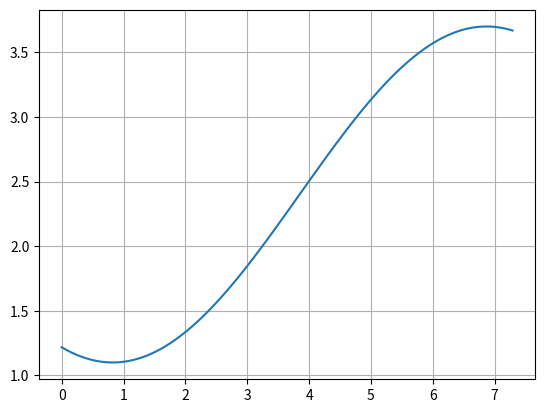

Generate this figure with matplotlib:
import math
import matplotlib.pyplot as plt

def f(x):
    return 1.3 * math.sin(0.52 * x - 2) + 2.4

x = 0
dx = 0.001
N = 24

y_list = []
x_list = []
area = 0

while round(area, 3) < 17:
    area += f(x) * dx
    y_list.append(f(x))
    x_list.append(x)
    x += dx

print(f"Strømmen gikk ca {round(x, 1)} timer etter midnatt")

plt.plot(x_list, y_list)
plt.grid()
plt.show()